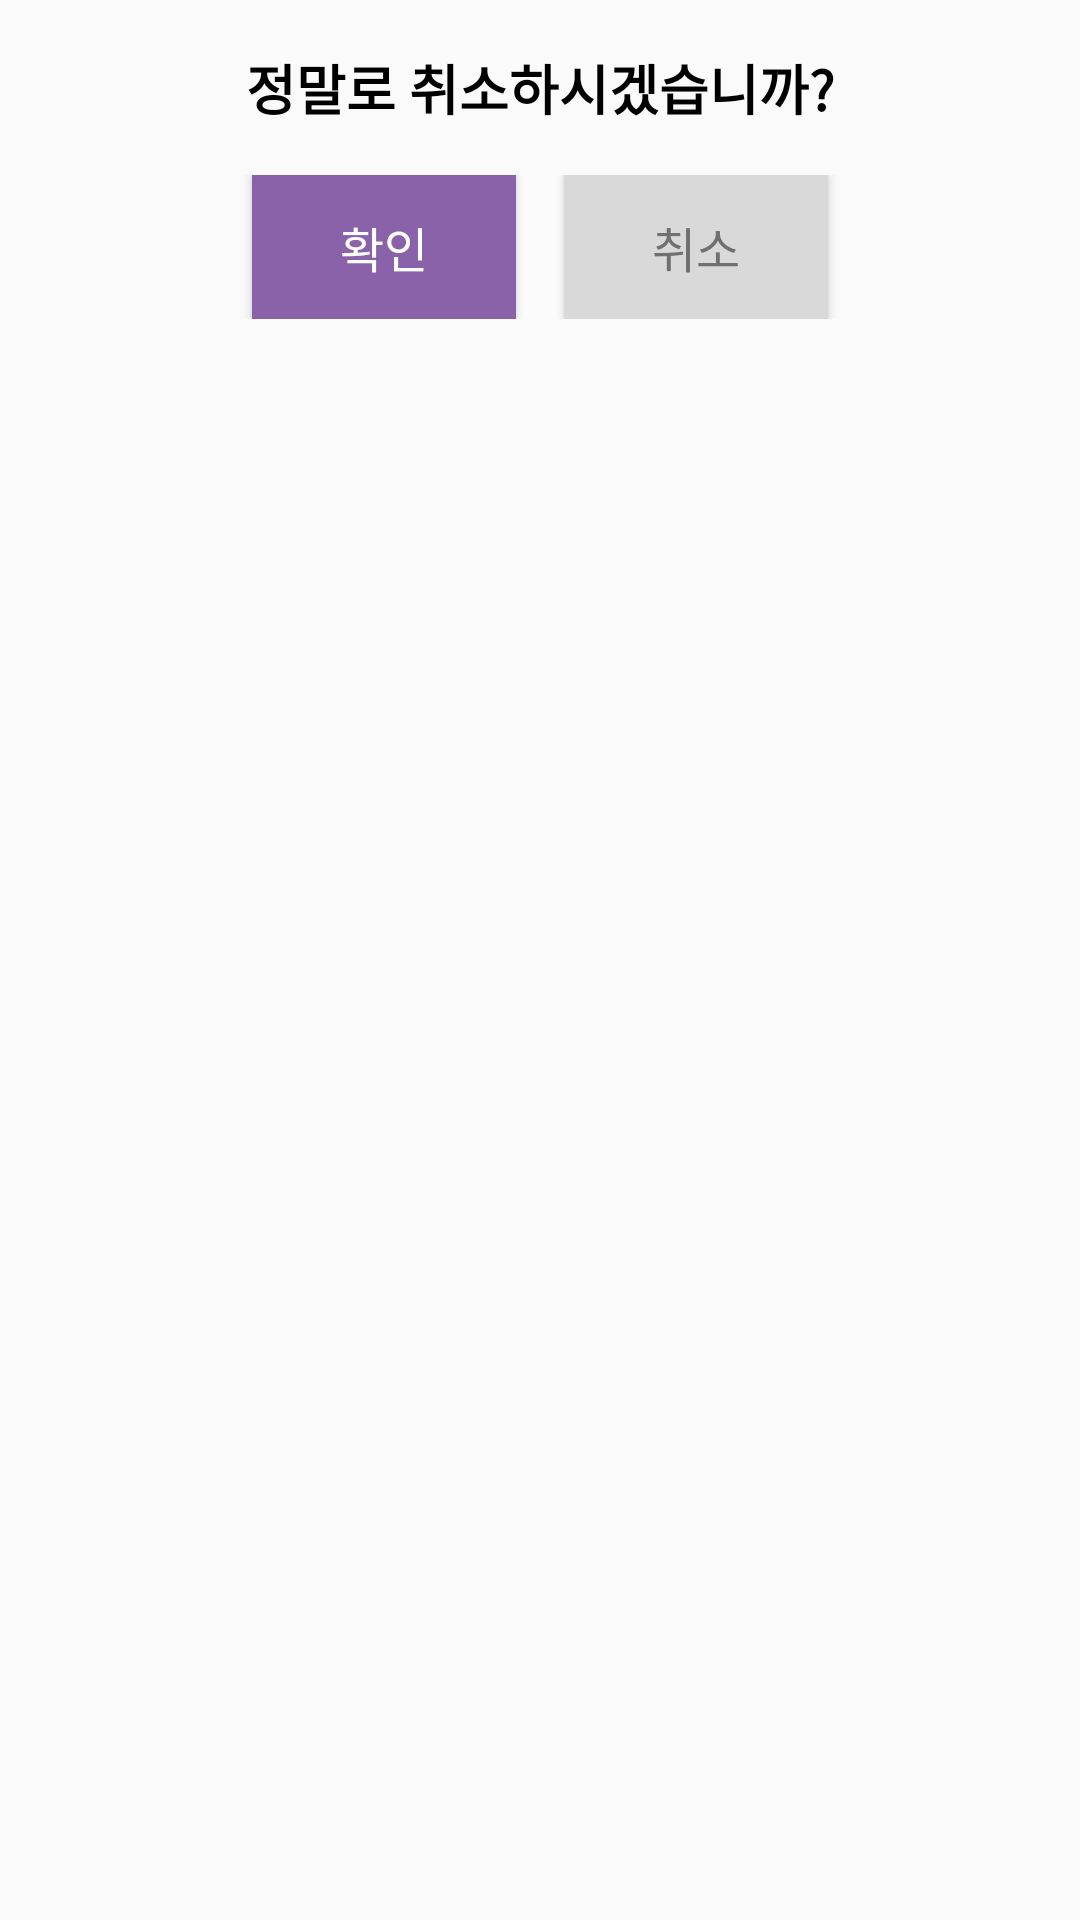

Android layout source for this screen:
<!-- AndroidManifest.xml: application theme Theme.TRProject -->
<!-- res/layout/confirm_dialog.xml -->
<LinearLayout xmlns:android="http://schemas.android.com/apk/res/android"
    android:layout_width="match_parent"
    android:layout_height="wrap_content"
    android:orientation="vertical"
    android:padding="16dp">

    <TextView
        android:id="@+id/tvConfirmMessage"
        android:layout_width="match_parent"
        android:layout_height="wrap_content"
        android:text="정말로 취소하시겠습니까?"
        android:textSize="@dimen/text_size_medium"
        android:textColor="#000000"
        android:textStyle="bold"
        android:gravity="center"
        android:layout_marginBottom="16dp" />

    <LinearLayout
        android:layout_width="match_parent"
        android:layout_height="wrap_content"
        android:orientation="horizontal"
        android:gravity="center">

        <androidx.appcompat.widget.AppCompatButton
            android:id="@+id/btnConfirm"
            android:layout_width="wrap_content"
            android:layout_height="wrap_content"
            android:text="@string/check"
            android:textSize="@dimen/text_size_small"
            android:textColor="@color/white"
            android:background="@drawable/custom_button_background"
            android:layout_marginEnd="8dp" />

        <Button
            android:id="@+id/btnCancel"
            android:layout_width="wrap_content"
            android:layout_height="wrap_content"
            android:text="@string/cancel"
            android:textSize="@dimen/text_size_small"
            android:textColor="@color/dark_gray"
            android:background="@color/gray"
            android:layout_marginStart="8dp" />

    </LinearLayout>
</LinearLayout>
<!-- resources referenced by this layout -->
<resources>
  <color name="dark_gray">#707070</color>
  <color name="gray">#D9D9D9</color>
  <color name="white">#FFFFFF</color>
  <dimen name="text_size_medium">18sp</dimen>
  <dimen name="text_size_small">16sp</dimen>
  <!-- drawable custom_button_background (drawable) -->
  <?xml version="1.0" encoding="utf-8"?>
  <shape xmlns:android="http://schemas.android.com/apk/res/android">
      <solid android:color="@color/primary" /> 
      <corners android:radius="0dp" />
  
  </shape>
  <string name="cancel">취소</string>
  <string name="check">확인</string>
  <style name="Theme.TRProject" parent="Theme.AppCompat.Light.NoActionBar">
          
          <item name="colorPrimary">@color/primaryColor</item>
          <item name="colorPrimaryVariant">@color/purple_700</item>
          <item name="colorOnPrimary">@color/white</item>
          
          <item name="colorSecondary">@color/teal_200</item>
          <item name="colorSecondaryVariant">@color/teal_700</item>
          <item name="colorOnSecondary">@color/black</item>
          
          <item name="android:statusBarColor">?attr/colorPrimaryVariant</item>
          
          <item name="windowActionBar">false</item>
      </style>
  <color name="primary">#8A62A9</color>
  <color name="primaryColor">#8A62A9</color>
  <color name="purple_700">#FF3700B3</color>
  <color name="teal_200">#FF03DAC5</color>
  <color name="teal_700">#FF018786</color>
  <color name="black">#000000</color>
</resources>
